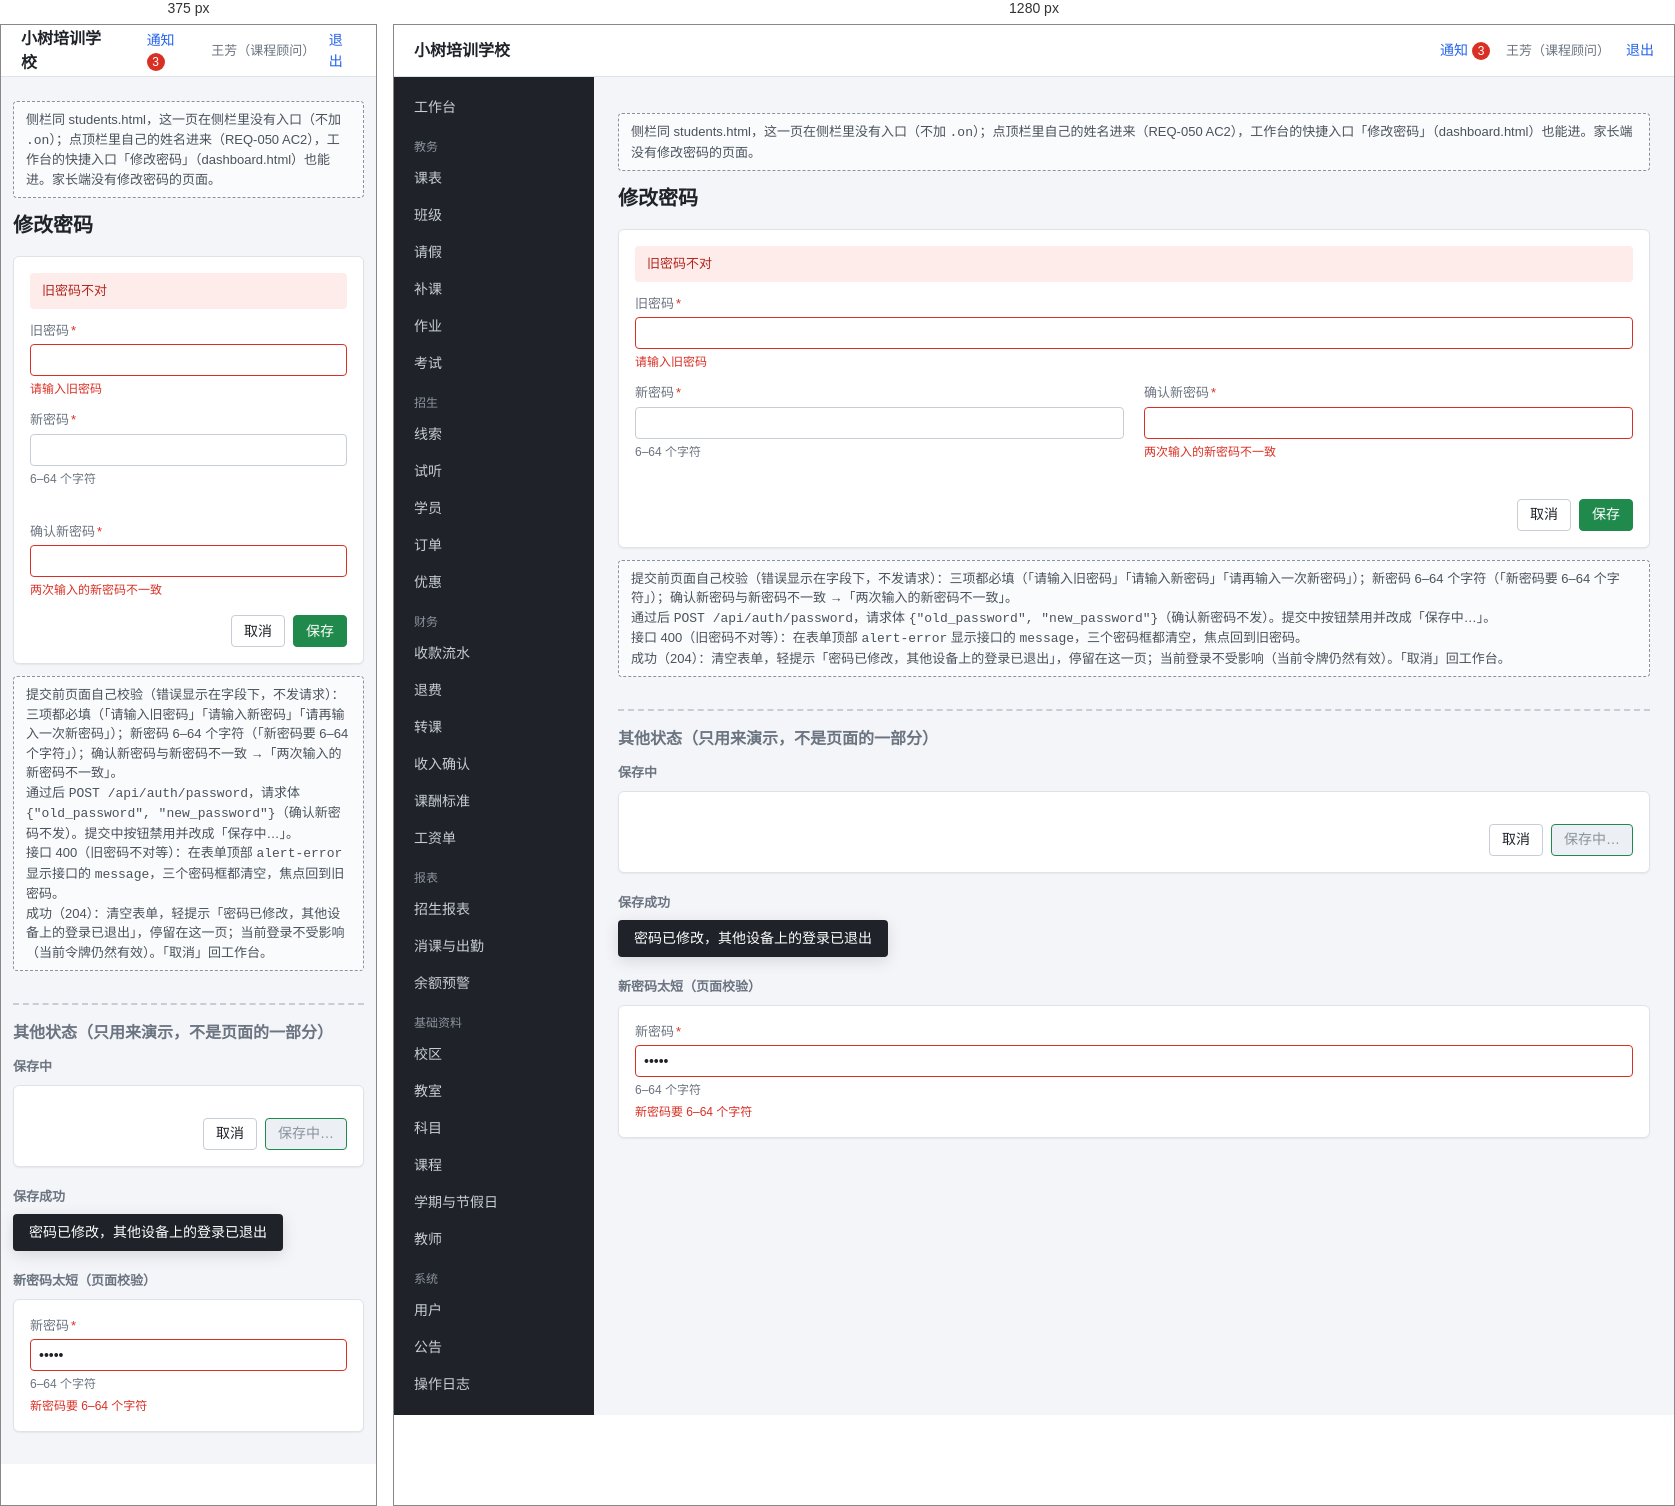
Rendered at 375 px and 1280 px, left to right.

<!-- file: password.html -->
<!doctype html>
<html lang="zh-CN">
<head>
<meta charset="utf-8">
<meta name="viewport" content="width=device-width, initial-scale=1">
<title>修改密码 · 小树培训学校教务系统（原型）</title>
<!-- 对应 PRD 的 REQ-002 AC5。所有员工角色共用；确认新密码只在页面上校验，不发给接口。 -->
<link rel="stylesheet" href="theme.css">
</head>
<body>
<header class="app-header">
  <span class="brand">小树培训学校</span>
  <span class="grow"></span>
  <a href="notifications.html">通知 <span class="badge">3</span></a>
  <a class="user" href="password.html">王芳（课程顾问）</a>
  <a href="login.html">退出</a>
</header>
<div class="app-shell">
  <nav class="sidebar">
    <a href="dashboard.html">工作台</a>
    <div class="nav-group">教务</div>
    <a href="schedule.html">课表</a>
    <a href="classes.html">班级</a>
    <a href="leaves.html">请假</a>
    <a href="makeups.html">补课</a>
    <a href="homeworks.html">作业</a>
    <a href="exams.html">考试</a>
    <div class="nav-group">招生</div>
    <a href="leads.html">线索</a>
    <a href="trials.html">试听</a>
    <a href="students.html">学员</a>
    <a href="orders.html">订单</a>
    <a href="discounts.html">优惠</a>
    <div class="nav-group">财务</div>
    <a href="payments.html">收款流水</a>
    <a href="refunds.html">退费</a>
    <a href="course-transfers.html">转课</a>
    <a href="revenue.html">收入确认</a>
    <a href="pay-rates.html">课酬标准</a>
    <a href="payrolls.html">工资单</a>
    <div class="nav-group">报表</div>
    <a href="report-enrollment.html">招生报表</a>
    <a href="report-consumption.html">消课与出勤</a>
    <a href="report-low-balance.html">余额预警</a>
    <div class="nav-group">基础资料</div>
    <a href="campuses.html">校区</a>
    <a href="rooms.html">教室</a>
    <a href="subjects.html">科目</a>
    <a href="courses.html">课程</a>
    <a href="calendar.html">学期与节假日</a>
    <a href="teachers.html">教师</a>
    <div class="nav-group">系统</div>
    <a href="users.html">用户</a>
    <a href="announcements.html">公告</a>
    <a href="audit-logs.html">操作日志</a>
  </nav>
  <main class="content"><div class="content-inner">
    <div class="proto-note">侧栏同 students.html，这一页在侧栏里没有入口（不加 <code>.on</code>）；点顶栏里自己的姓名进来（REQ-050 AC2），工作台的快捷入口「修改密码」（dashboard.html）也能进。家长端没有修改密码的页面。</div>

    <div class="page-header">
      <h1>修改密码</h1>
    </div>

    <div class="card"><div class="card-body">
      <form>
        <div class="alert alert-error">旧密码不对</div>
        <div class="form-grid">
          <div class="field span-2"><label class="field-label" for="old">旧密码<span class="required">*</span></label><input class="input invalid" id="old" type="password" autocomplete="current-password"><div class="field-error">请输入旧密码</div></div>
          <div class="field"><label class="field-label" for="new">新密码<span class="required">*</span></label><input class="input" id="new" type="password" autocomplete="new-password"><div class="field-hint">6–64 个字符</div><div class="field-error"></div></div>
          <div class="field"><label class="field-label" for="confirm">确认新密码<span class="required">*</span></label><input class="input invalid" id="confirm" type="password" autocomplete="new-password"><div class="field-error">两次输入的新密码不一致</div></div>
        </div>
        <div class="form-actions"><a class="btn" href="dashboard.html">取消</a><button class="btn btn-primary" type="submit">保存</button></div>
      </form>
    </div></div>
    <div class="proto-note">
      提交前页面自己校验（错误显示在字段下，不发请求）：三项都必填（「请输入旧密码」「请输入新密码」「请再输入一次新密码」）；新密码 6–64 个字符（「新密码要 6–64 个字符」）；确认新密码与新密码不一致 →「两次输入的新密码不一致」。<br>
      通过后 <code>POST /api/auth/password</code>，请求体 <code>{"old_password", "new_password"}</code>（确认新密码不发）。提交中按钮禁用并改成「保存中…」。<br>
      接口 400（旧密码不对等）：在表单顶部 <code>alert-error</code> 显示接口的 <code>message</code>，三个密码框都清空，焦点回到旧密码。<br>
      成功（204）：清空表单，轻提示「密码已修改，其他设备上的登录已退出」，停留在这一页；当前登录不受影响（当前令牌仍然有效）。「取消」回工作台。
    </div>

    <div class="proto-states">
      <h2>其他状态（只用来演示，不是页面的一部分）</h2>
      <section><h3>保存中</h3>
        <div class="card"><div class="card-body"><div class="form-actions"><a class="btn" href="dashboard.html">取消</a><button class="btn btn-primary" disabled>保存中…</button></div></div></div>
      </section>
      <section><h3>保存成功</h3>
        <div class="toast" style="position: static; transform: none; display: inline-block">密码已修改，其他设备上的登录已退出</div>
      </section>
      <section><h3>新密码太短（页面校验）</h3>
        <div class="card"><div class="card-body"><div class="field"><label class="field-label">新密码<span class="required">*</span></label><input class="input invalid" type="password" value="12345"><div class="field-hint">6–64 个字符</div><div class="field-error">新密码要 6–64 个字符</div></div></div></div>
      </section>
    </div>
  </div></main>
</div>
</body>
</html>


/* @media block from theme.css */
@media (max-width: 768px) {
  .sidebar { display: none; }
  .content { padding: var(--space-3); }
  .form-grid, .desc, .grid-2 { grid-template-columns: minmax(0, 1fr); }
  .toolbar .input.search { width: 100%; }
}